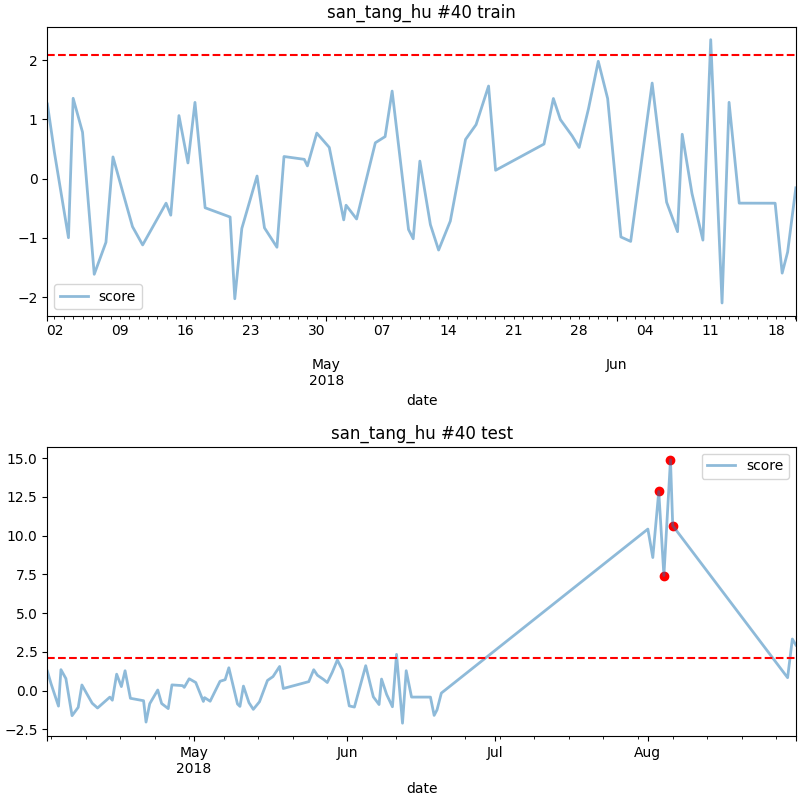

The file beside this chart, header and first rows:
date, score
2018-08-03 05:00, 12.85
2018-08-04 06:00, 7.429
2018-08-05 14:00, 14.89
2018-08-06 01:00, 10.65
